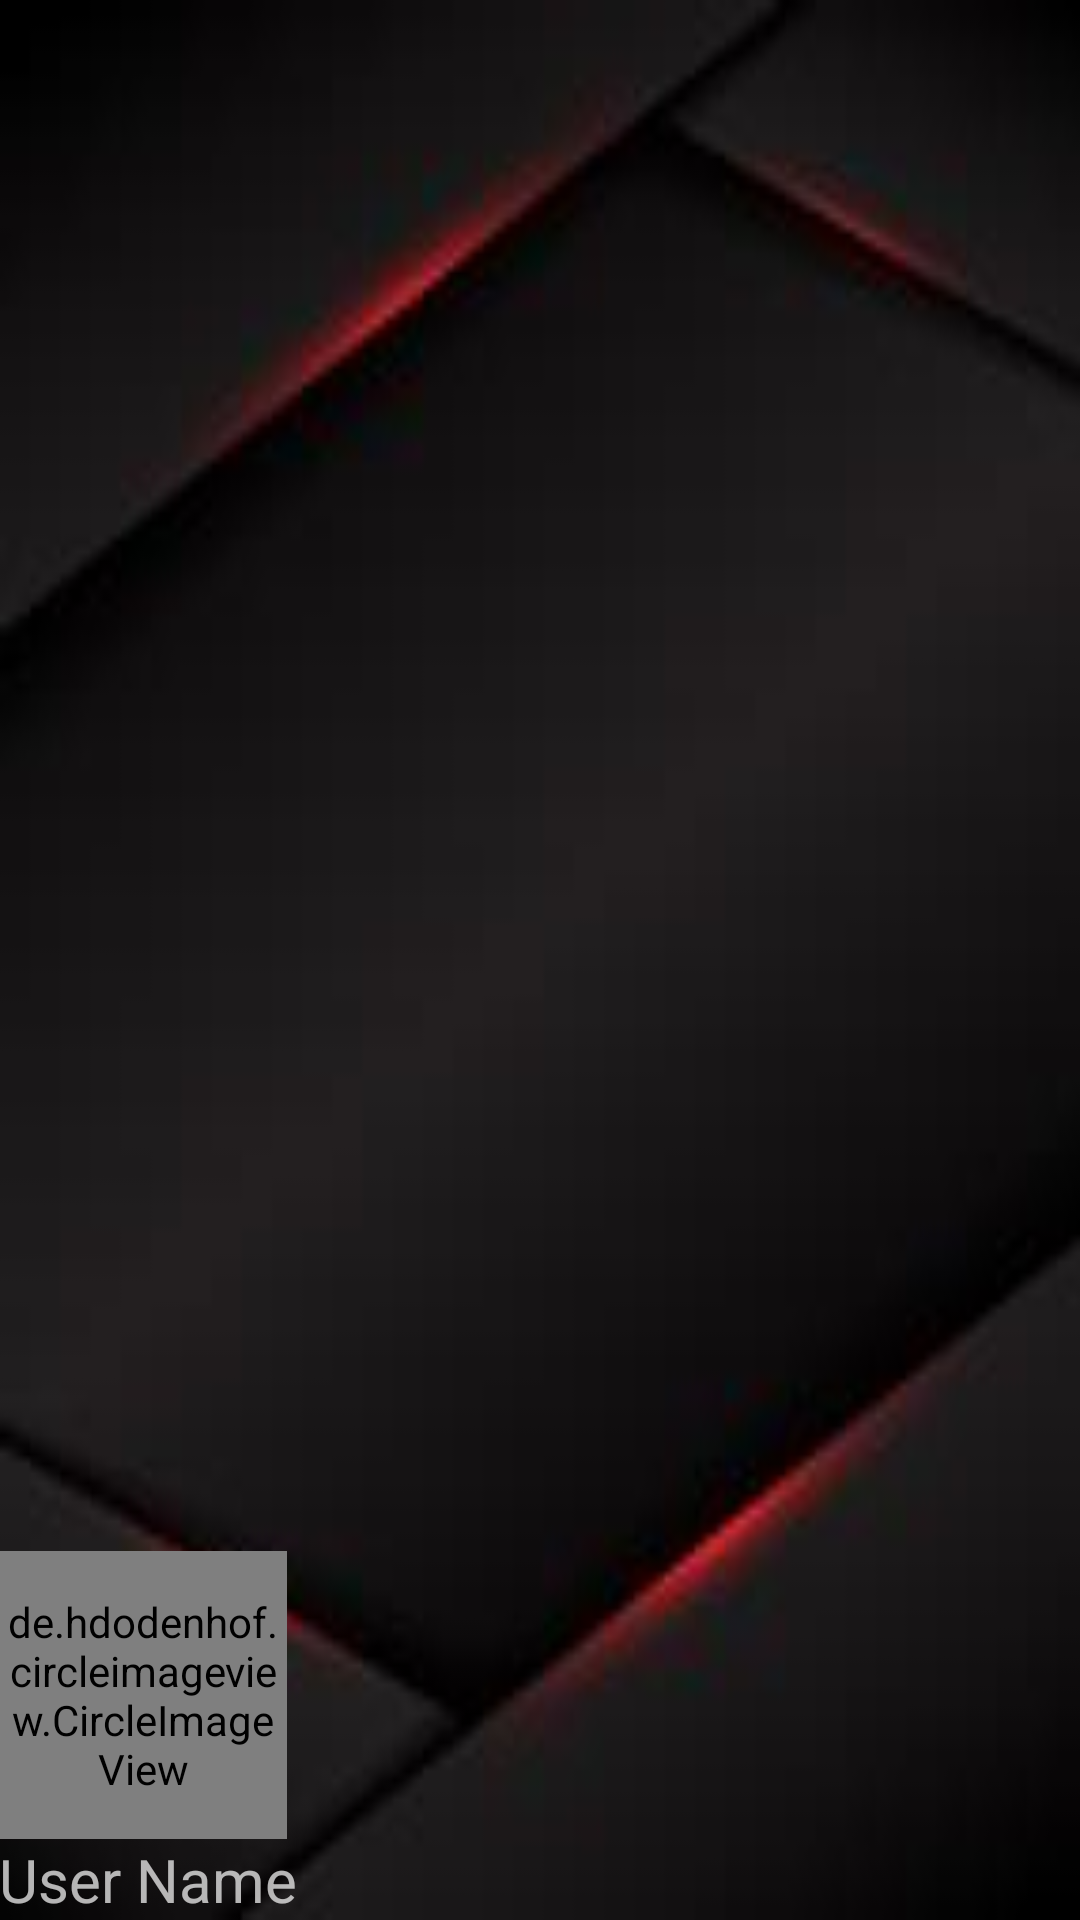

Produce the Android XML layout that renders to this screen, including the resource entries it uses.
<!-- AndroidManifest.xml: application theme Theme.WooCommerceApp -->
<!-- res/layout/nav_header_main.xml -->
<?xml version="1.0" encoding="utf-8"?>
<LinearLayout xmlns:android="http://schemas.android.com/apk/res/android"
    xmlns:app="http://schemas.android.com/apk/res-auto"
    android:layout_width="match_parent"
    android:layout_height="@dimen/nav_header_height"
   android:background="@drawable/bg"
    android:gravity="bottom"
    android:orientation="vertical"
    android:paddingLeft="@dimen/activity_horizontal_margin"
    android:paddingTop="@dimen/activity_vertical_margin"
    android:paddingRight="@dimen/activity_horizontal_margin"

    android:paddingBottom="@dimen/activity_vertical_margin"
    android:theme="@style/ThemeOverlay.AppCompat.Dark">

    <de.hdodenhof.circleimageview.CircleImageView
        xmlns:app="http://schemas.android.com/apk/res-auto"
        android:id="@+id/profile_image"
        android:layout_width="96dp"
        android:layout_height="96dp"
        android:src="@drawable/ic_baseline_person_pin_24"
        />


    <TextView
        android:id="@+id/profile_name"
        android:layout_width="wrap_content"
        android:layout_height="wrap_content"
        android:textSize="20sp"
        android:text="User Name" />
</LinearLayout>
<!-- resources referenced by this layout -->
<resources>
  <!-- drawable bg: jpg bitmap (drawable, 2811 bytes) -->
  <style name="Theme.WooCommerceApp" parent="Theme.MaterialComponents.DayNight.NoActionBar">
          
          <item name="colorPrimary">@color/purple_500</item>
          <item name="colorPrimaryVariant">@color/purple_700</item>
          <item name="colorOnPrimary">@color/white</item>
          
          <item name="colorSecondary">@color/teal_200</item>
          <item name="colorSecondaryVariant">@color/teal_700</item>
          <item name="colorOnSecondary">@color/black</item>
          
          <item name="android:statusBarColor" tools:targetApi="l">?attr/colorPrimaryVariant</item>
          
      </style>
  <color name="purple_500">#CF1515</color>
  <color name="purple_700">#ff0000</color>
  <color name="white">#FFFFFFFF</color>
  <color name="teal_200">#FF5252</color>
  <color name="teal_700">#FF018786</color>
  <color name="black">#FF000000</color>
</resources>
